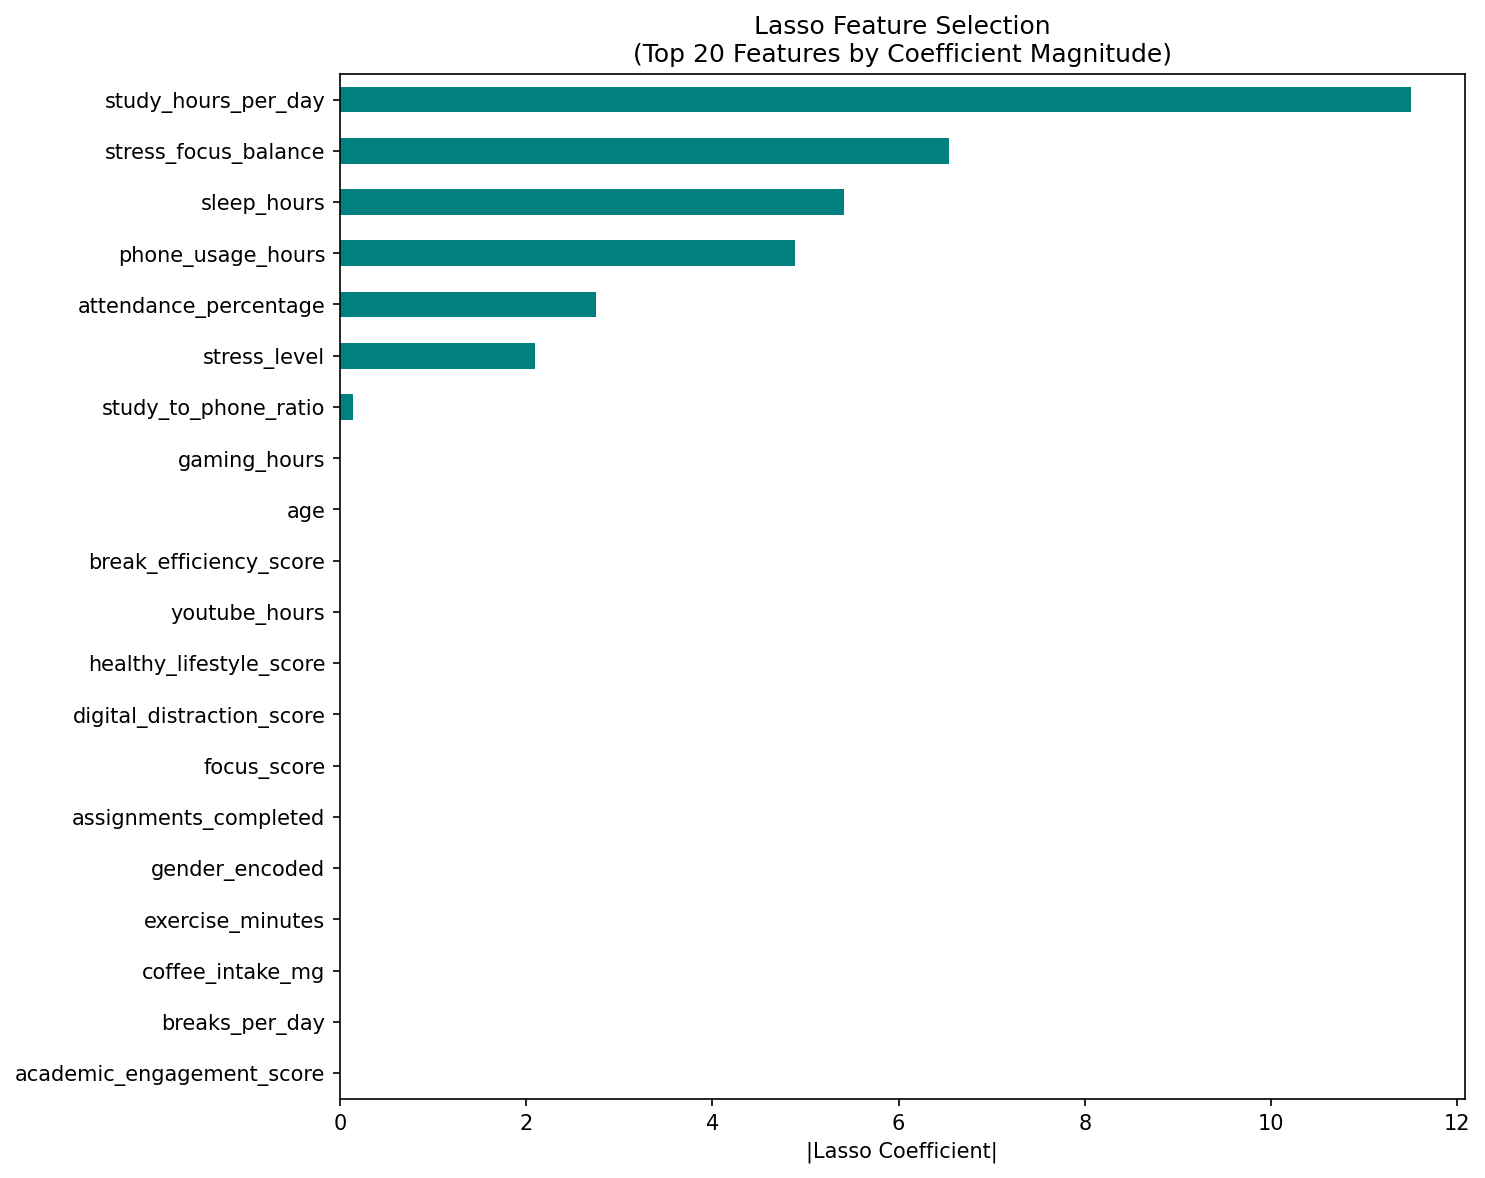

The data file committed next to this chart (first rows):
Feature, Lasso_Coefficient
study_hours_per_day, 11.5
stress_focus_balance, 6.537
sleep_hours, 5.411
phone_usage_hours, 4.888
attendance_percentage, 2.752
stress_level, 2.098
study_to_phone_ratio, 0.139
age, 0.0
break_efficiency_score, 0.0
academic_engagement_score, 0.0
healthy_lifestyle_score, 0.0
digital_distraction_score, 0.0
focus_score, 0.0
assignments_completed, 0.0
gender_encoded, 0.0
exercise_minutes, 0.0
coffee_intake_mg, 0.0
breaks_per_day, 0.0
gaming_hours, 0.0
youtube_hours, 0.0
social_media_hours, 0.0
caffeine_stress_interaction, 0.0
